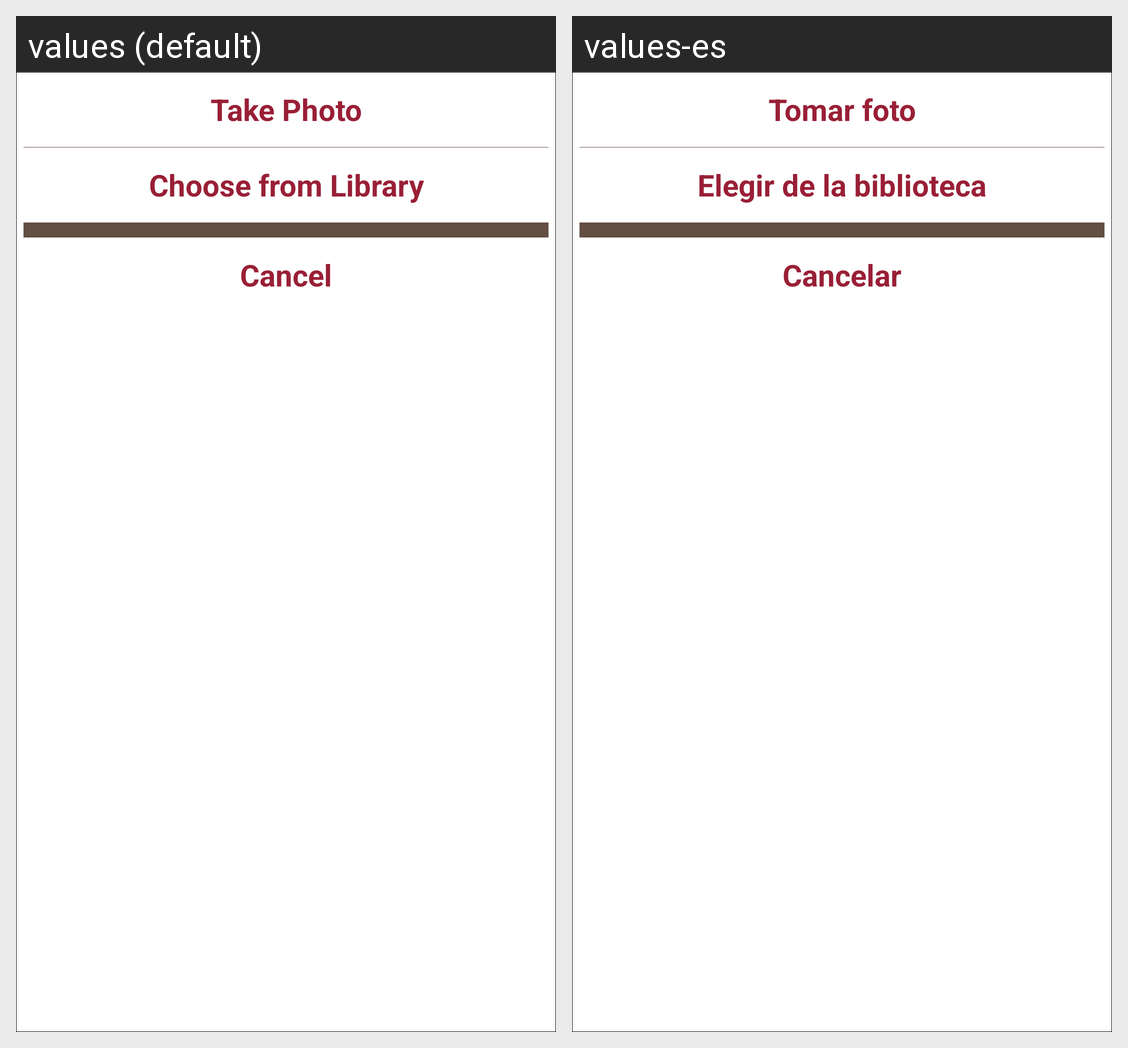

The same Android screen rendered under two of its app's locales, left to right. List the strings drawn on it with the default value and each locale's translation.
Android screen res/layout/profile_layout.xml rendered under 2 locales, left to right: values (default), values-es. Device: Nexus 5 (rendered at 1080×1920; each locale shown at half size, 540×960, under a caption strip naming it); theme AppTheme.
Strings drawn on this screen, with the default value and each locale's value (text and hints the layout hard-codes, and strings that could not be matched under every locale, appear in the picture but are not listed):

take_photo_dots
  values: Take Photo
  values-es: Tomar foto

choose_from_library_dots
  values: Choose from Library
  values-es: Elegir de la biblioteca

dialog_cancel
  values: Cancel
  values-es: Cancelar
